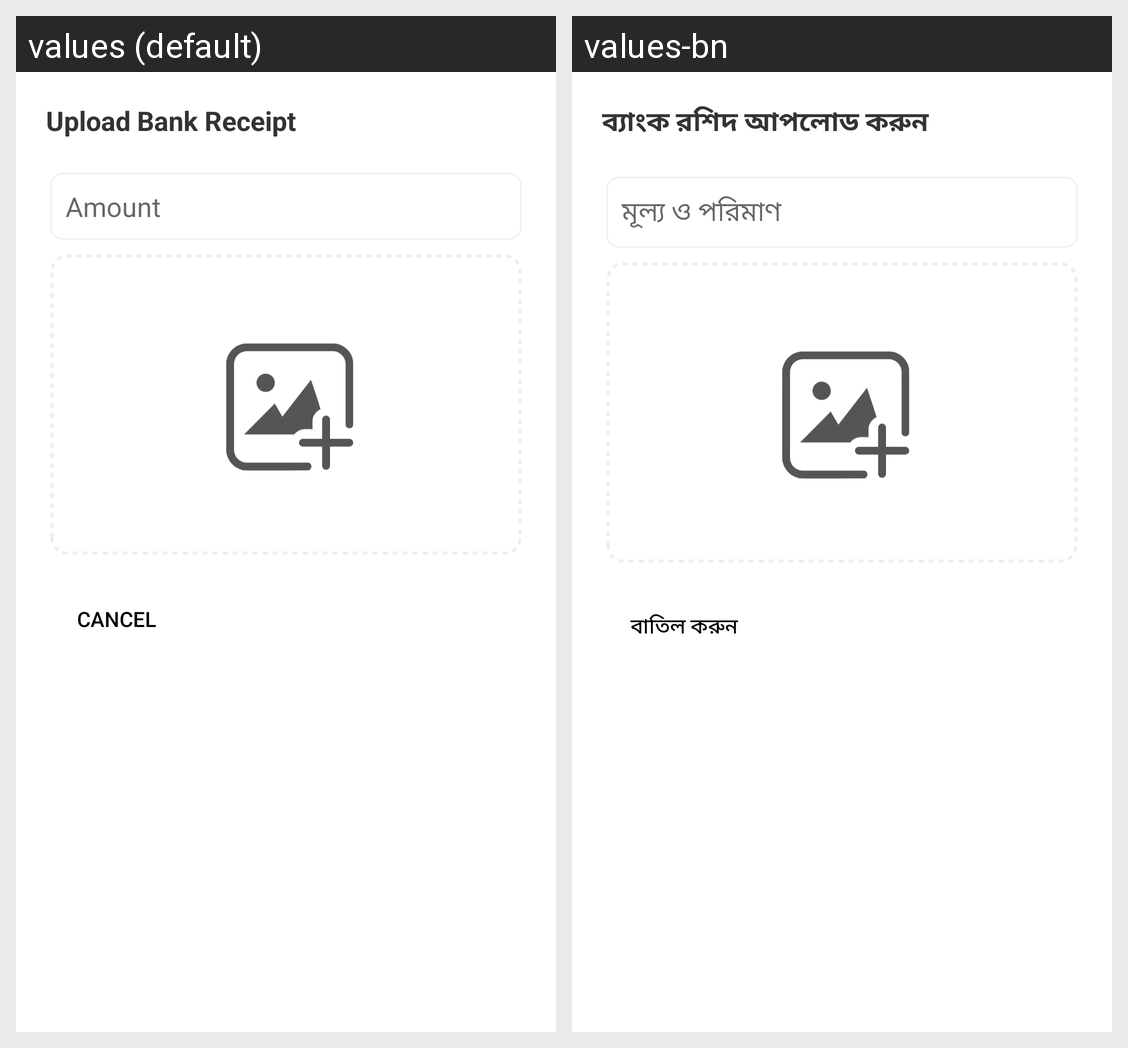

The same Android screen rendered under two of its app's locales, left to right. List the strings drawn on it with the default value and each locale's translation.
Android screen res/layout/dialog_bank_receipt.xml rendered under 2 locales, left to right: values (default), values-bn. Device: Nexus 5 (rendered at 1080×1920; each locale shown at half size, 540×960, under a caption strip naming it); theme AppTheme.
Strings drawn on this screen, with the default value and each locale's value (text and hints the layout hard-codes, and strings that could not be matched under every locale, appear in the picture but are not listed):

upload_bank_receipt
  values: Upload Bank Receipt
  values-bn: ব্যাংক রশিদ আপলোড করুন

amount
  values: Amount
  values-bn: মূল্য ও পরিমাণ

cancel
  values: Cancel
  values-bn: বাতিল করুন
